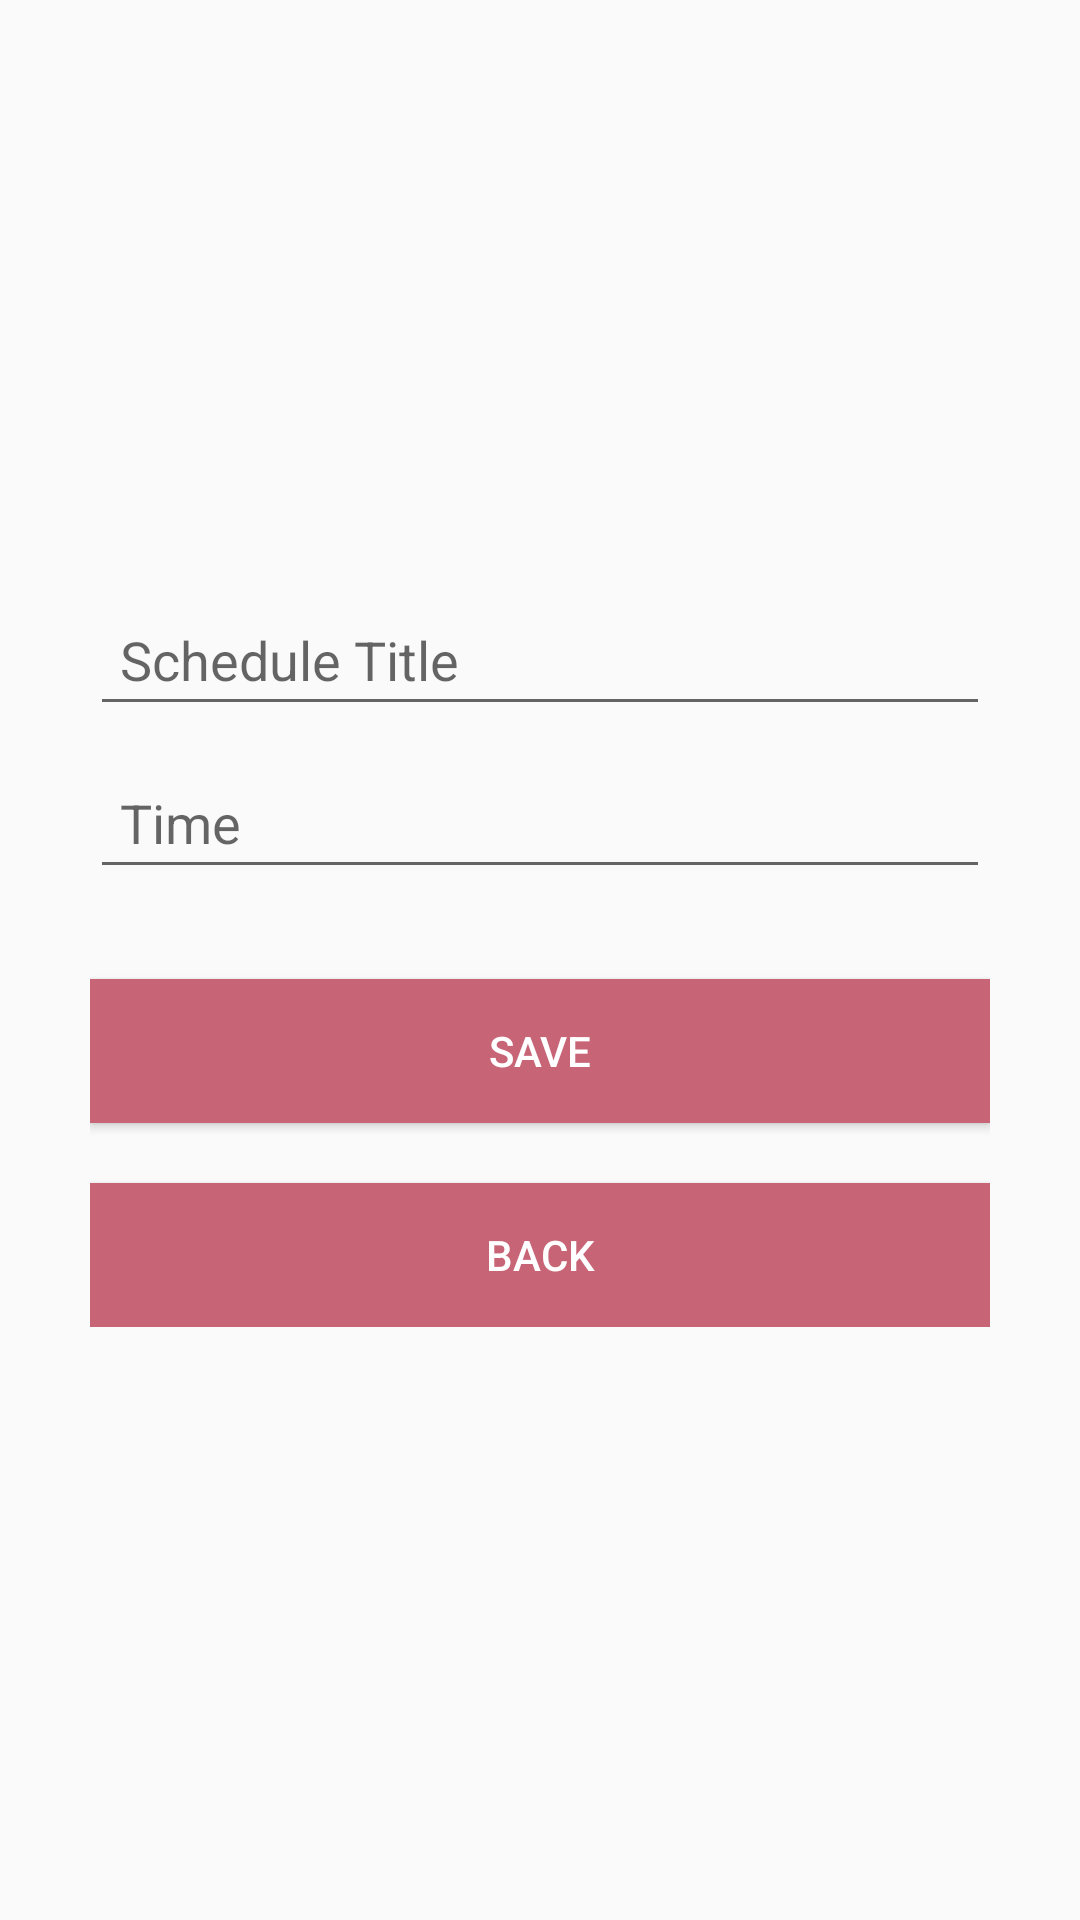

The Android layout XML behind this screen, and the referenced resources:
<!-- AndroidManifest.xml: application theme AppTheme -->
<!-- res/layout/add_schedule.xml -->
<?xml version="1.0" encoding="utf-8"?>
<LinearLayout xmlns:android="http://schemas.android.com/apk/res/android"
    android:layout_width="match_parent"
    xmlns:tools="http://schemas.android.com/tools"
    android:id="@+id/add_phoneBook"
    android:layout_height="fill_parent"
    android:gravity="center"
    android:orientation="vertical"
    android:padding="10dp">

    <LinearLayout
        android:layout_width="fill_parent"
        android:layout_height="wrap_content"
        android:layout_gravity="center"
        android:orientation="vertical"
        android:paddingLeft="20dp"
        android:paddingRight="20dp">

        <EditText
            android:id="@+id/new_title"
            android:layout_width="fill_parent"
            android:layout_height="wrap_content"
            android:layout_marginBottom="10dp"
            android:hint="Schedule Title"
            android:padding="10dp">
        </EditText>

        <EditText
            android:id="@+id/new_time"
            android:layout_width="fill_parent"
            android:layout_height="wrap_content"
            android:layout_marginBottom="10dp"
            android:hint="Time"
            android:padding="10dp">
        </EditText>

        <Button
            android:id="@+id/save_schedule"
            android:layout_width="fill_parent"
            android:layout_height="wrap_content"
            android:layout_marginTop="20dip"
            android:background="#c76476"
            android:textColor="#FFFFFF"
            android:text="Save">
        </Button>
        <Button
            android:id="@+id/back_to_calendar"
            android:layout_width="fill_parent"
            android:layout_height="wrap_content"
            android:layout_marginTop="20dip"
            android:background="#c76476"
            android:textColor="#FFFFFF"
            android:text="Back">
        </Button>
    </LinearLayout>


</LinearLayout>
<!-- resources referenced by this layout -->
<resources>
  <style name="AppTheme" parent="Theme.AppCompat.Light.DarkActionBar">
          
          <item name="windowNoTitle">true</item>
          <item name="colorPrimary">@color/colorPrimary</item>
          <item name="colorPrimaryDark">#c76476</item>
          <item name="colorAccent">@color/colorAccent</item>
      </style>
  <color name="colorPrimary">#6200EE</color>
  <color name="colorAccent">#c76476</color>
</resources>
